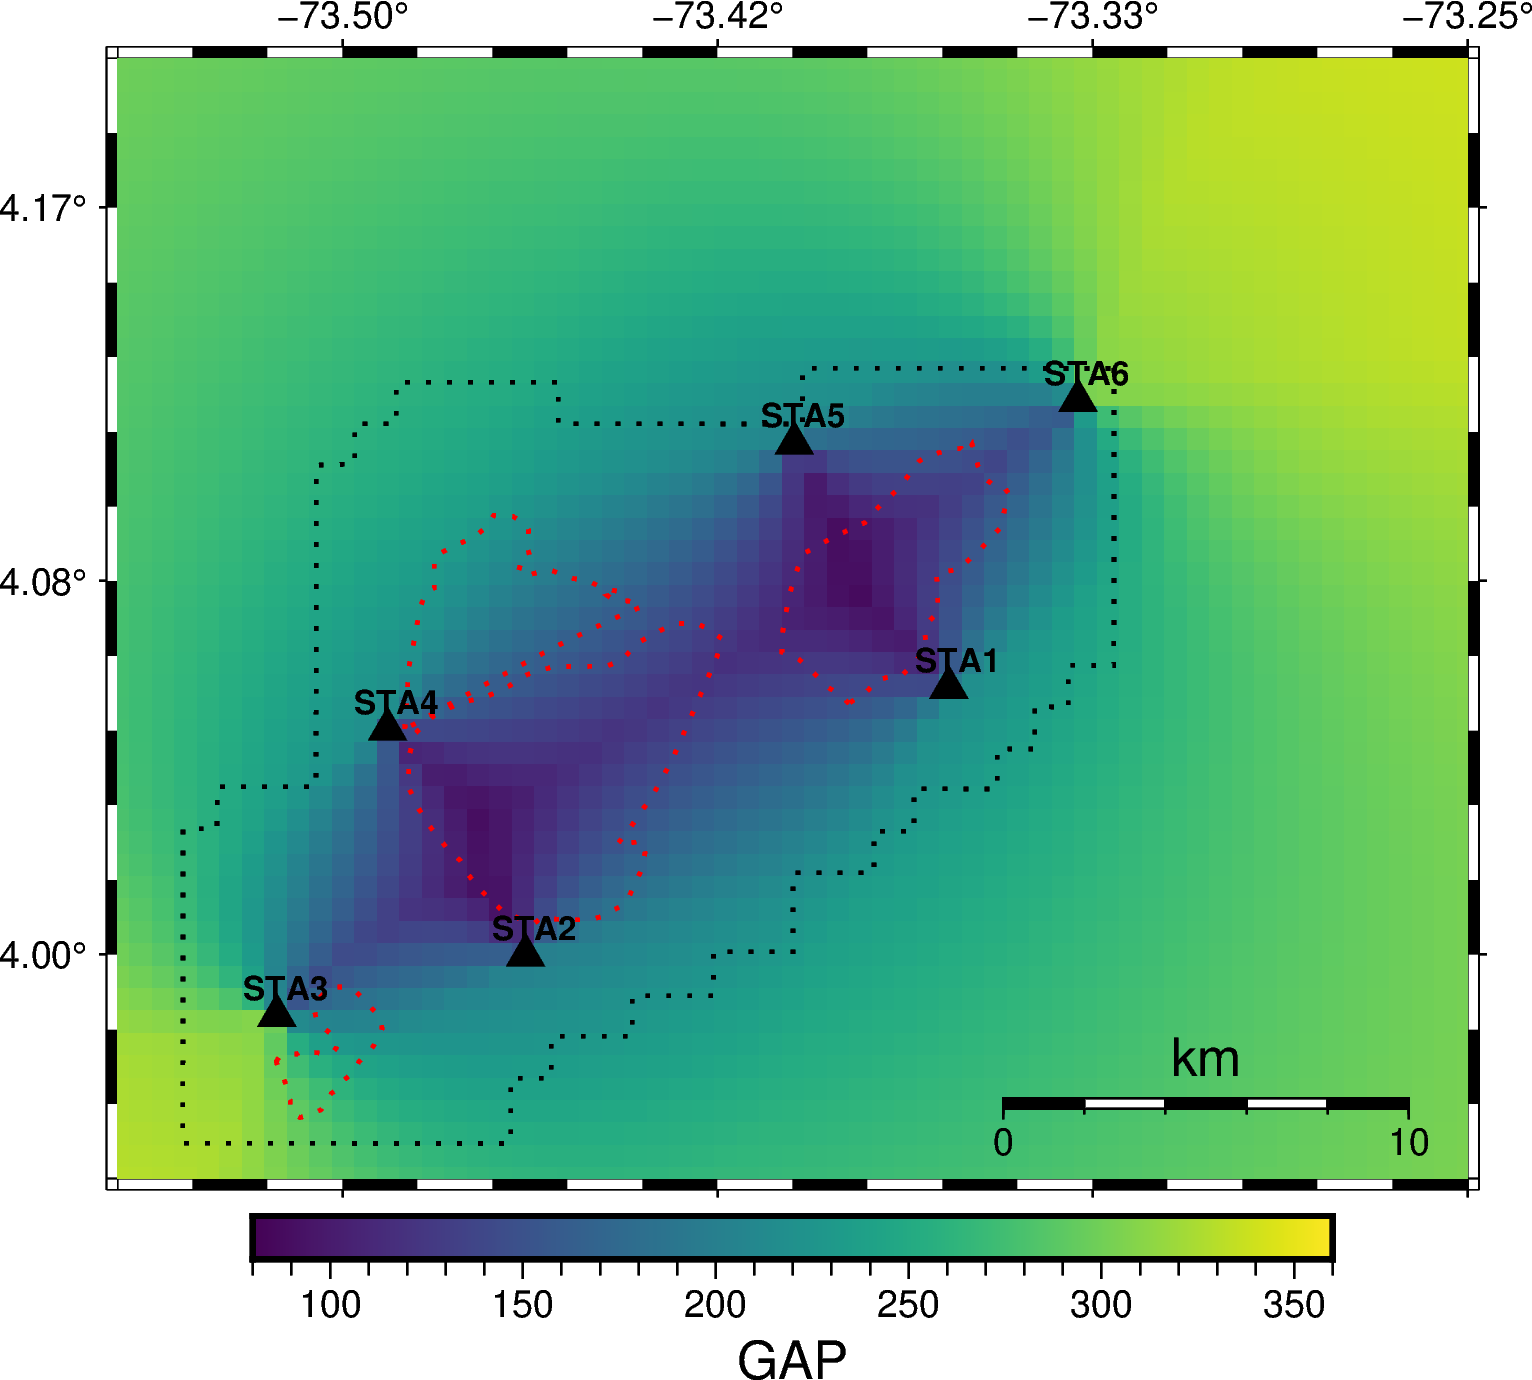

Source data for this figure (header and first rows):
LON, LAT, GAP
-73.6, 3.8, 341.6
-73.6, 3.805, 341.4
-73.6, 3.81, 341.3
-73.6, 3.815, 341.2
-73.6, 3.82, 341.1
-73.6, 3.825, 341
-73.6, 3.83, 340.9
-73.6, 3.835, 340.8
-73.6, 3.84, 340.7
-73.6, 3.845, 340.6
-73.6, 3.85, 340.5
-73.6, 3.855, 340.5
-73.6, 3.86, 340.4
-73.6, 3.865, 340.4
-73.6, 3.87, 340.3
-73.6, 3.875, 340.3
-73.6, 3.88, 340.3
-73.6, 3.885, 340.3
-73.6, 3.89, 340.3
-73.6, 3.895, 340.4
-73.6, 3.9, 340.4
-73.6, 3.905, 340.5
-73.6, 3.91, 340.6
-73.6, 3.915, 340.2
-73.6, 3.92, 339.8
-73.6, 3.925, 339.3
-73.6, 3.93, 338.9
-73.6, 3.935, 338.4
-73.6, 3.94, 338
-73.6, 3.945, 337.6
-73.6, 3.95, 337.2
-73.6, 3.955, 336.8
-73.6, 3.96, 336.5
-73.6, 3.965, 336.2
-73.6, 3.97, 334.8
-73.6, 3.975, 332.9
-73.6, 3.98, 330.6
-73.6, 3.985, 328.2
-73.6, 3.99, 325.9
-73.6, 3.995, 323.6
-73.6, 4.0, 321.4
-73.6, 4.005, 319.3
-73.6, 4.01, 317.2
-73.6, 4.015, 315.3
-73.6, 4.02, 313.5
-73.6, 4.025, 311.9
-73.6, 4.03, 310.3
-73.6, 4.035, 309
-73.6, 4.04, 307.8
-73.6, 4.045, 306.7
-73.6, 4.05, 305.7
-73.6, 4.055, 304.9
-73.6, 4.06, 304.3
-73.6, 4.065, 303.8
-73.6, 4.07, 303.3
-73.6, 4.075, 303
-73.6, 4.08, 302.8
-73.6, 4.085, 302.7
-73.6, 4.09, 302.4
-73.6, 4.095, 302.1
... 7,940 more rows
